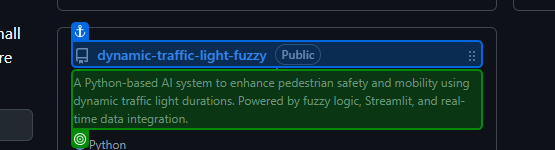
Task: Second Project
Workflow: Main

Step 1: get-text from 'dynamic-traffic-light-f…'

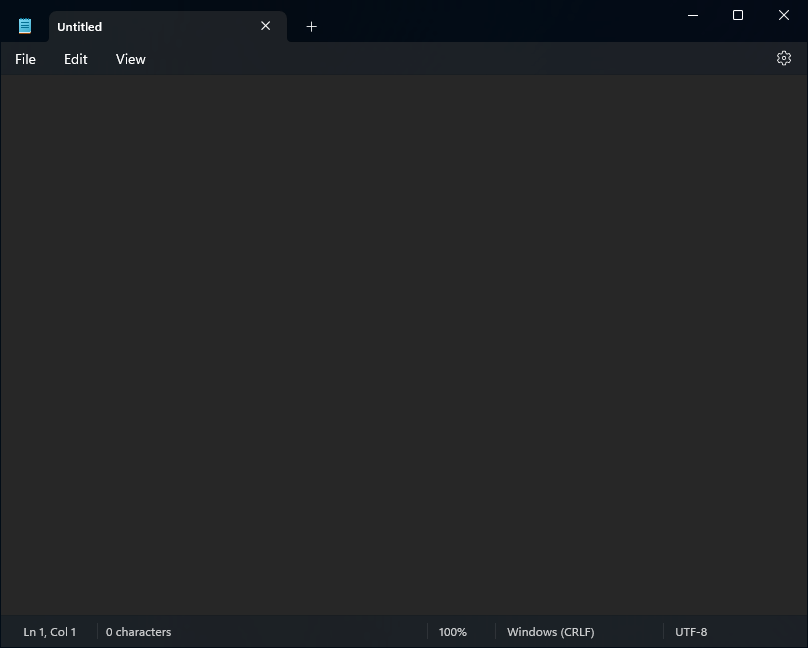
Step 2: Use Application: Untitled - Notepad in window 'Untitled - Notepad' (notepad.exe)

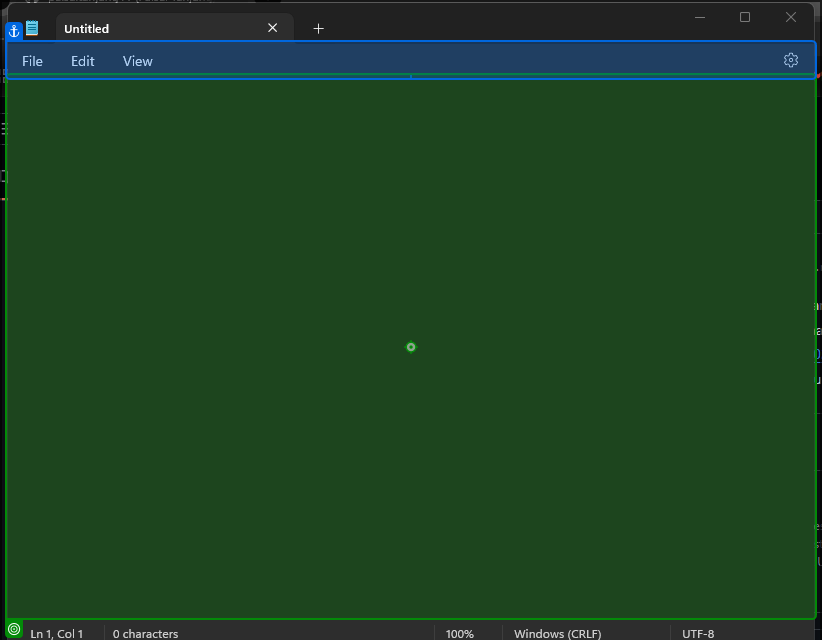
Step 3: type [GetText] into 'DesktopWindowXamlSource'